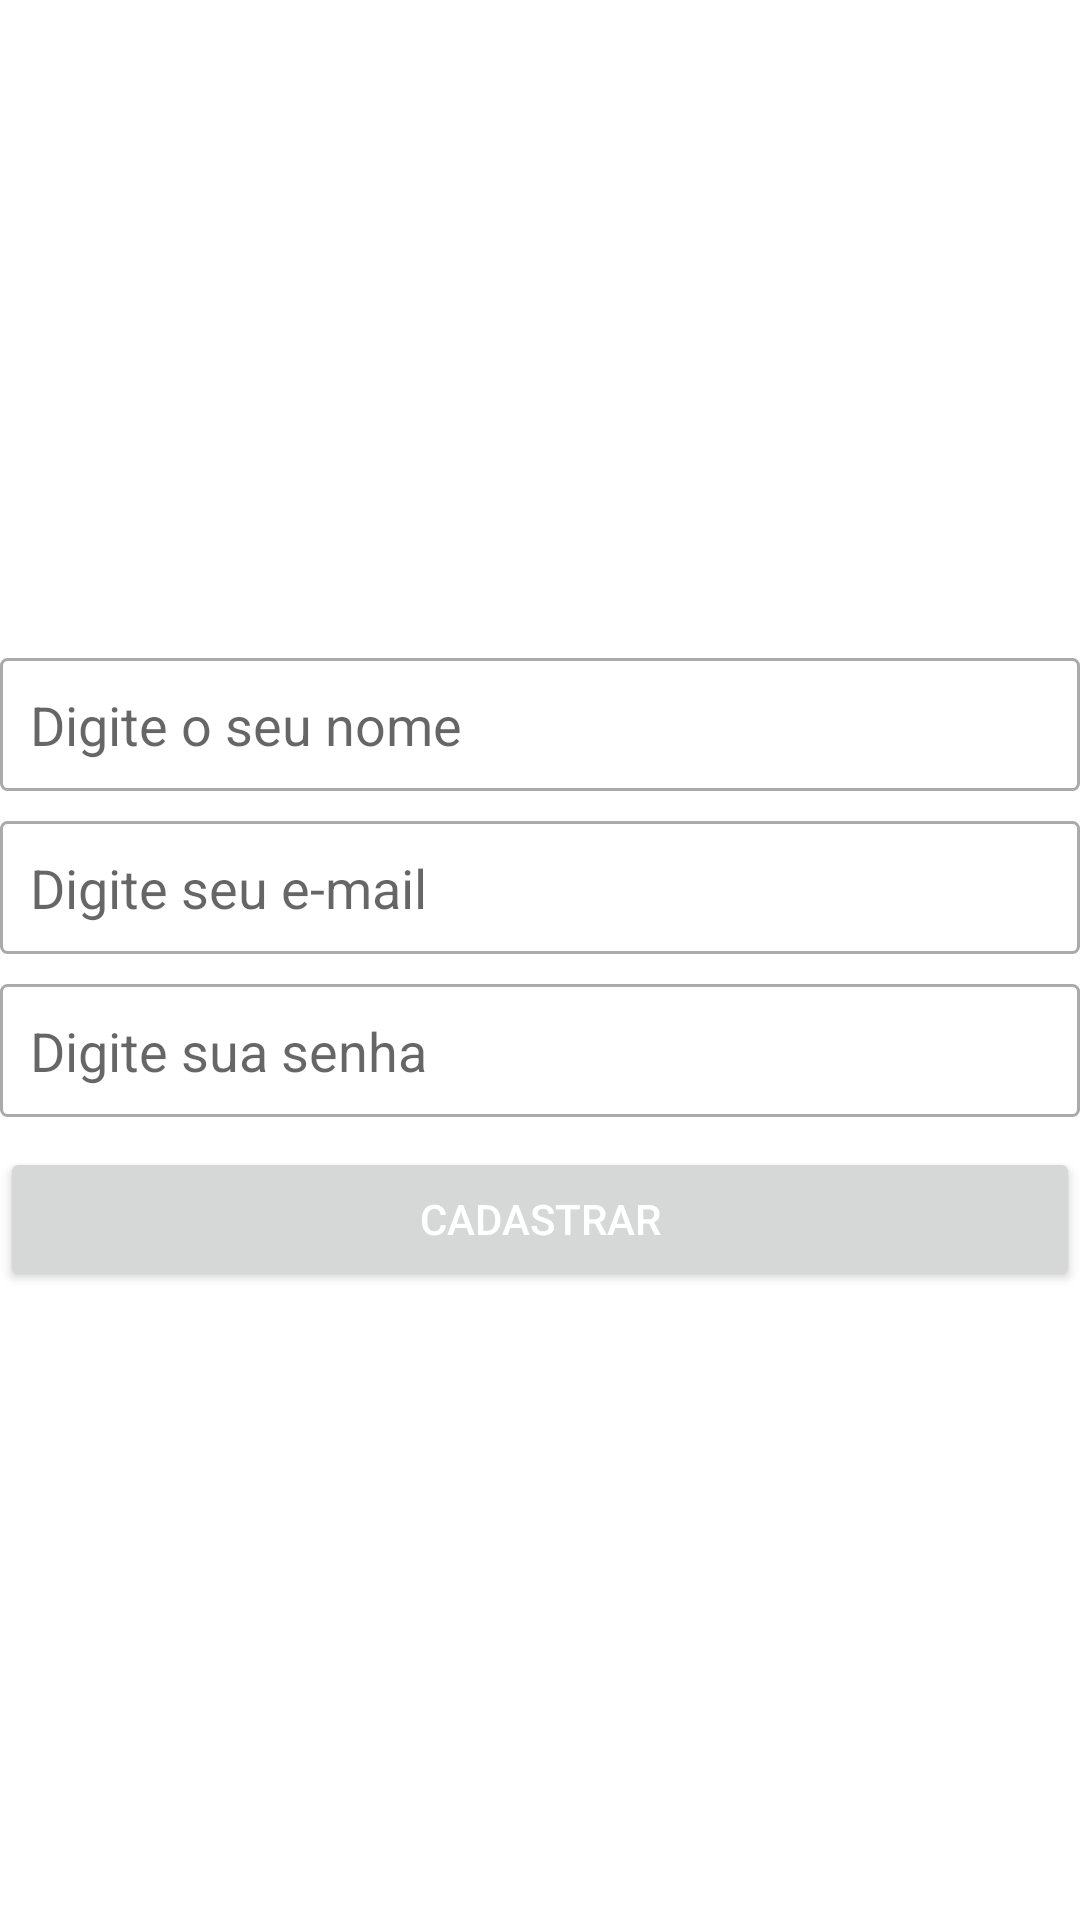

The Android layout XML behind this screen, and the referenced resources:
<!-- AndroidManifest.xml: application theme Theme.SAVIImoveisApp -->
<!-- res/layout/activity_cadastrar_novo_usuario.xml -->
<?xml version="1.0" encoding="utf-8"?>
<LinearLayout xmlns:android="http://schemas.android.com/apk/res/android"
    xmlns:app="http://schemas.android.com/apk/res-auto"
    xmlns:tools="http://schemas.android.com/tools"
    android:layout_width="match_parent"
    android:layout_height="match_parent"
    android:layout_margin="16dp"
    android:layout_marginHorizontal="16dp"
    android:layout_marginVertical="16dp"
    android:backgroundTintMode="add"
    android:gravity="center"
    android:orientation="vertical"
    android:outlineAmbientShadowColor="#FFFFFF"
    tools:context=".activity.CadastrarNovoUsuarioActivity">

    <EditText
        android:id="@+id/editNome"
        android:layout_width="match_parent"
        android:layout_height="wrap_content"
        android:layout_marginTop="10dp"
        android:background="@drawable/background_edit_text"
        android:hint="@string/digite_nome"
        android:padding="10dp"
        android:textColor="@android:color/darker_gray" />

    <EditText
        android:id="@+id/editEmail"
        android:layout_width="match_parent"
        android:layout_height="wrap_content"
        android:layout_marginTop="10dp"
        android:background="@drawable/background_edit_text"
        android:ems="10"
        android:hint="@string/digite_email"
        android:inputType="textEmailAddress"
        android:padding="10dp"/>

    <EditText
        android:id="@+id/editSenha"
        android:layout_width="match_parent"
        android:layout_height="wrap_content"
        android:layout_marginTop="10dp"
        android:background="@drawable/background_edit_text"
        android:ems="10"
        android:hint="@string/digite_senha"
        android:inputType="textPassword"
        android:padding="10dp" />

    <Button
        android:id="@+id/buttonEntrar"
        android:layout_width="match_parent"
        android:layout_height="wrap_content"
        android:layout_marginTop="10dp"
        android:hint="@string/botao_cadastrar"
        android:onClick="validarCadastrodeUsuario"
        android:text="@string/botao_cadastrar"
        android:textColor="@color/white" />

</LinearLayout>
<!-- resources referenced by this layout -->
<resources>
  <!-- drawable background_edit_text (drawable) -->
  <?xml version="1.0" encoding="utf-8"?>
  <shape xmlns:android="http://schemas.android.com/apk/res/android"
      android:shape="rectangle">
      
      <stroke android:width="1dp"
          android:color="@android:color/darker_gray"/>
      <corners android:radius="2dp"/>
  </shape>
  <string name="botao_cadastrar">Cadastrar</string>
  <string name="digite_email">Digite seu e-mail</string>
  <string name="digite_nome">Digite o seu nome</string>
  <string name="digite_senha">Digite sua senha</string>
  <style name="Theme.SAVIImoveisApp" parent="Theme.MaterialComponents.DayNight.DarkActionBar">
          
          <item name="colorPrimary">@color/purple_500</item>
          <item name="colorPrimaryVariant">@color/purple_700</item>
          <item name="colorOnPrimary">@color/black</item>
          
          <item name="colorSecondary">#FF5722</item>
          <item name="colorSecondaryVariant">#FFC107</item>
          <item name="colorOnSecondary">@color/black</item>
          
          <item name="android:statusBarColor" tools:targetApi="l">?attr/colorPrimaryVariant</item>
          
      </style>
  <!-- not gathered from this repository: default colours our renderer supplied (Android Studio template values) -->
  <color name="purple_500">#FF6200EE</color>
  <color name="purple_700">#FF3700B3</color>
  <color name="black">#FF000000</color>
  <color name="white">#FFFFFFFF</color>
</resources>
